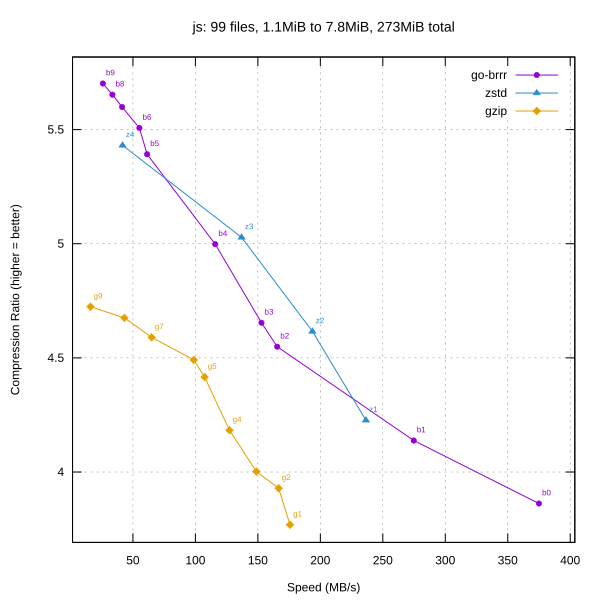

Source data for this figure (header and first rows):
library, level, speed_mbps, ratio
go-brrr, 0, 375, 3.862
go-brrr, 1, 274.7, 4.138
go-brrr, 2, 165.5, 4.549
go-brrr, 3, 152.9, 4.654
go-brrr, 4, 115.9, 4.998
go-brrr, 5, 61.34, 5.392
go-brrr, 6, 55.18, 5.507
go-brrr, 7, 41.32, 5.599
go-brrr, 8, 33.58, 5.653
go-brrr, 9, 25.91, 5.702
zstd, 1, 236.4, 4.227
zstd, 2, 193.7, 4.616
zstd, 3, 136.9, 5.028
zstd, 4, 41.67, 5.431
gzip, 1, 175.7, 3.769
gzip, 2, 166.6, 3.929
gzip, 3, 148.8, 4.002
gzip, 4, 127.3, 4.183
gzip, 5, 107.4, 4.416
gzip, 6, 98.70, 4.491
gzip, 7, 64.99, 4.59
gzip, 8, 43.20, 4.675
gzip, 9, 16.01, 4.724
